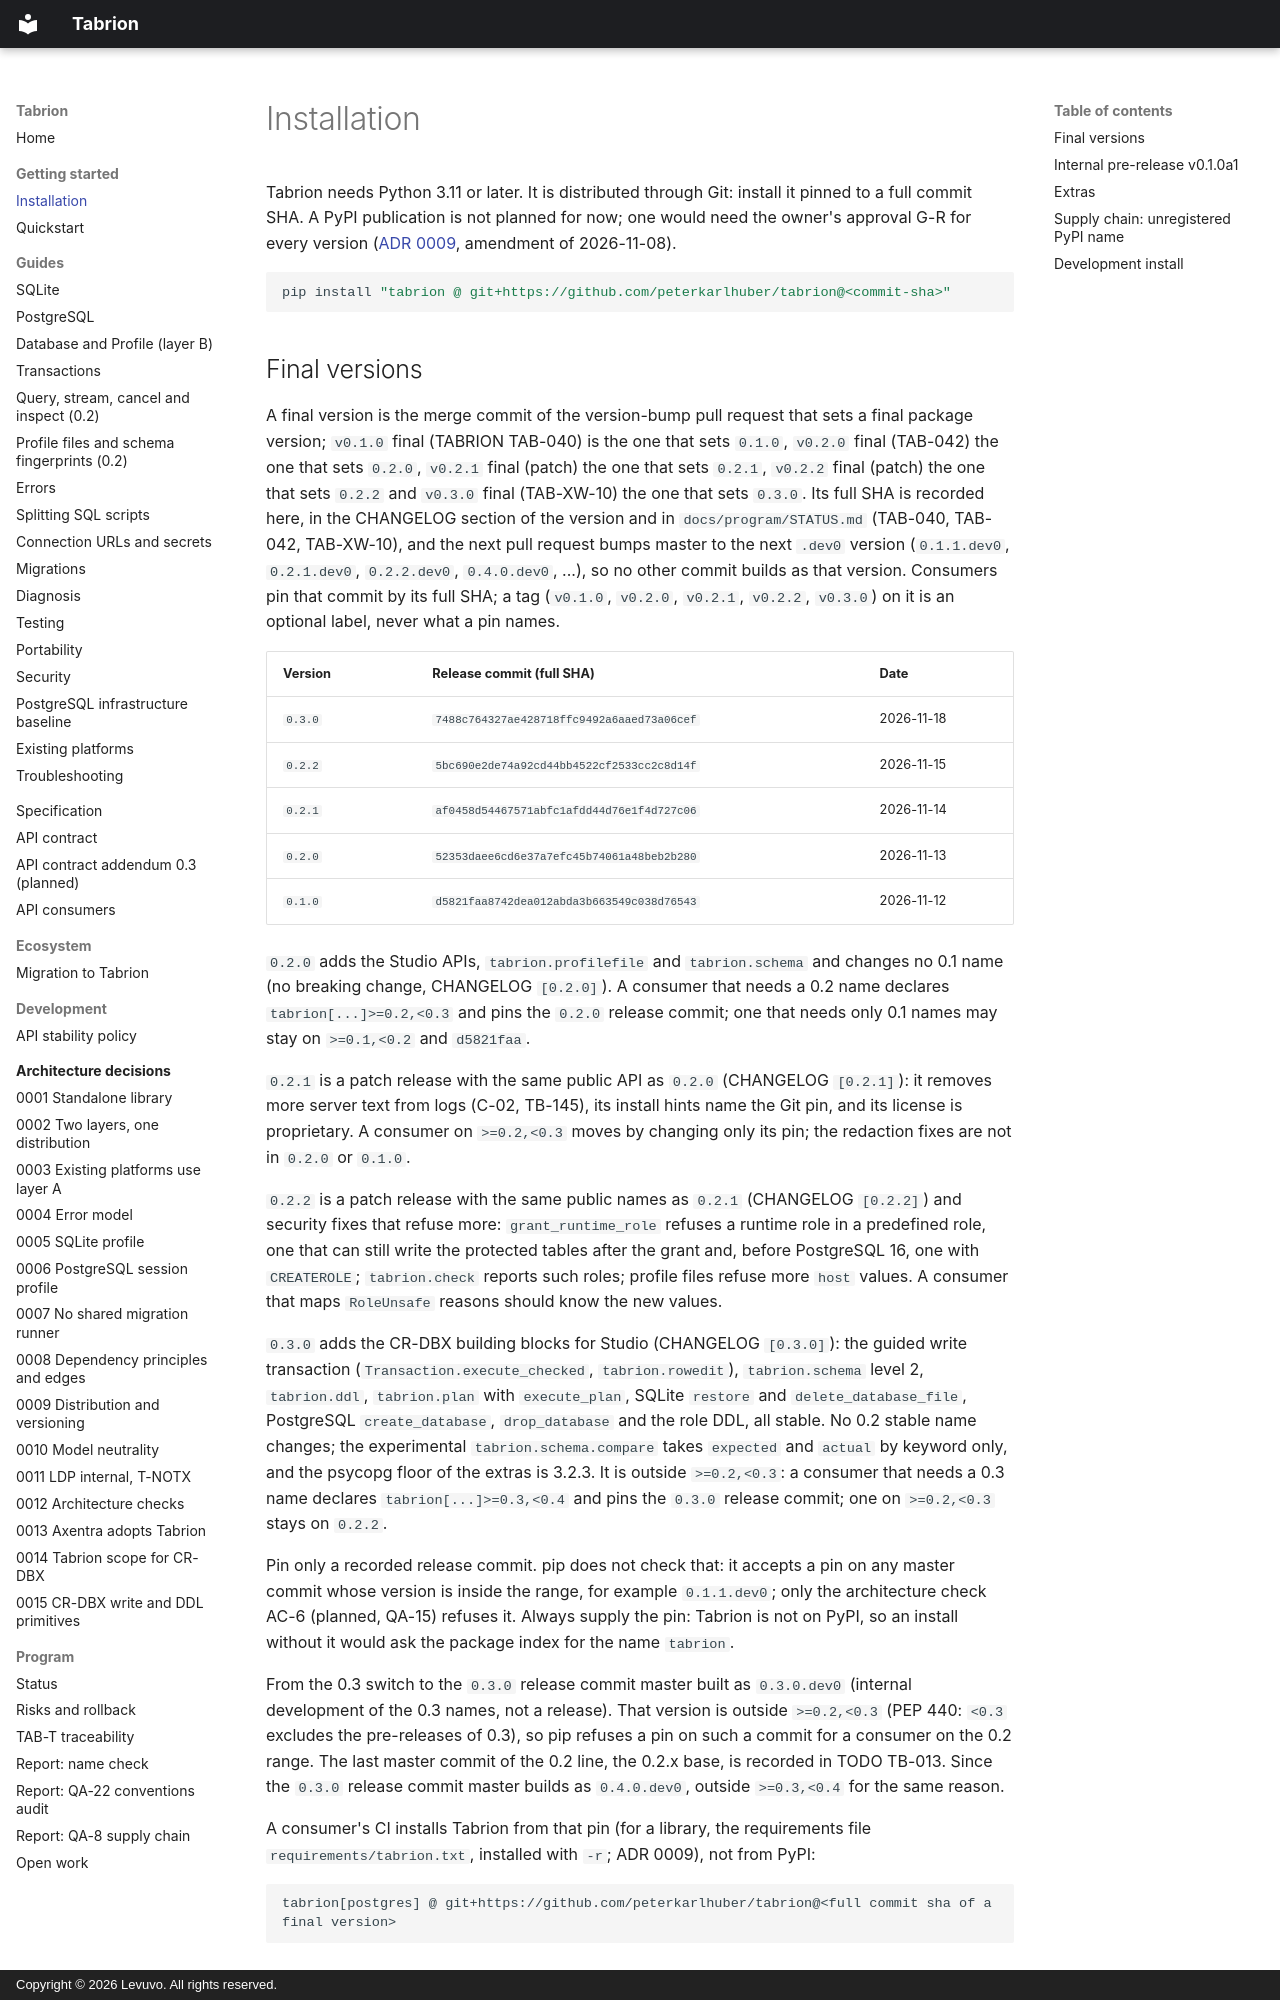

repository: peterkarlhuber/tabrion · page: getting-started/installation/index.html · generator: mkdocs · copyright: Copyright © 2026 Levuvo. All rights reserved.

# Installation

Tabrion needs Python 3.11 or later. It is distributed through Git: install it pinned to a full commit SHA. A PyPI
publication is not planned for now; one would need the owner's approval G-R for every version
([ADR 0009](../adr/0009-distribution-and-versioning.md), amendment of 2026-11-08).

```bash
pip install "tabrion @ git+https://github.com/peterkarlhuber/tabrion@<commit-sha>"
```
